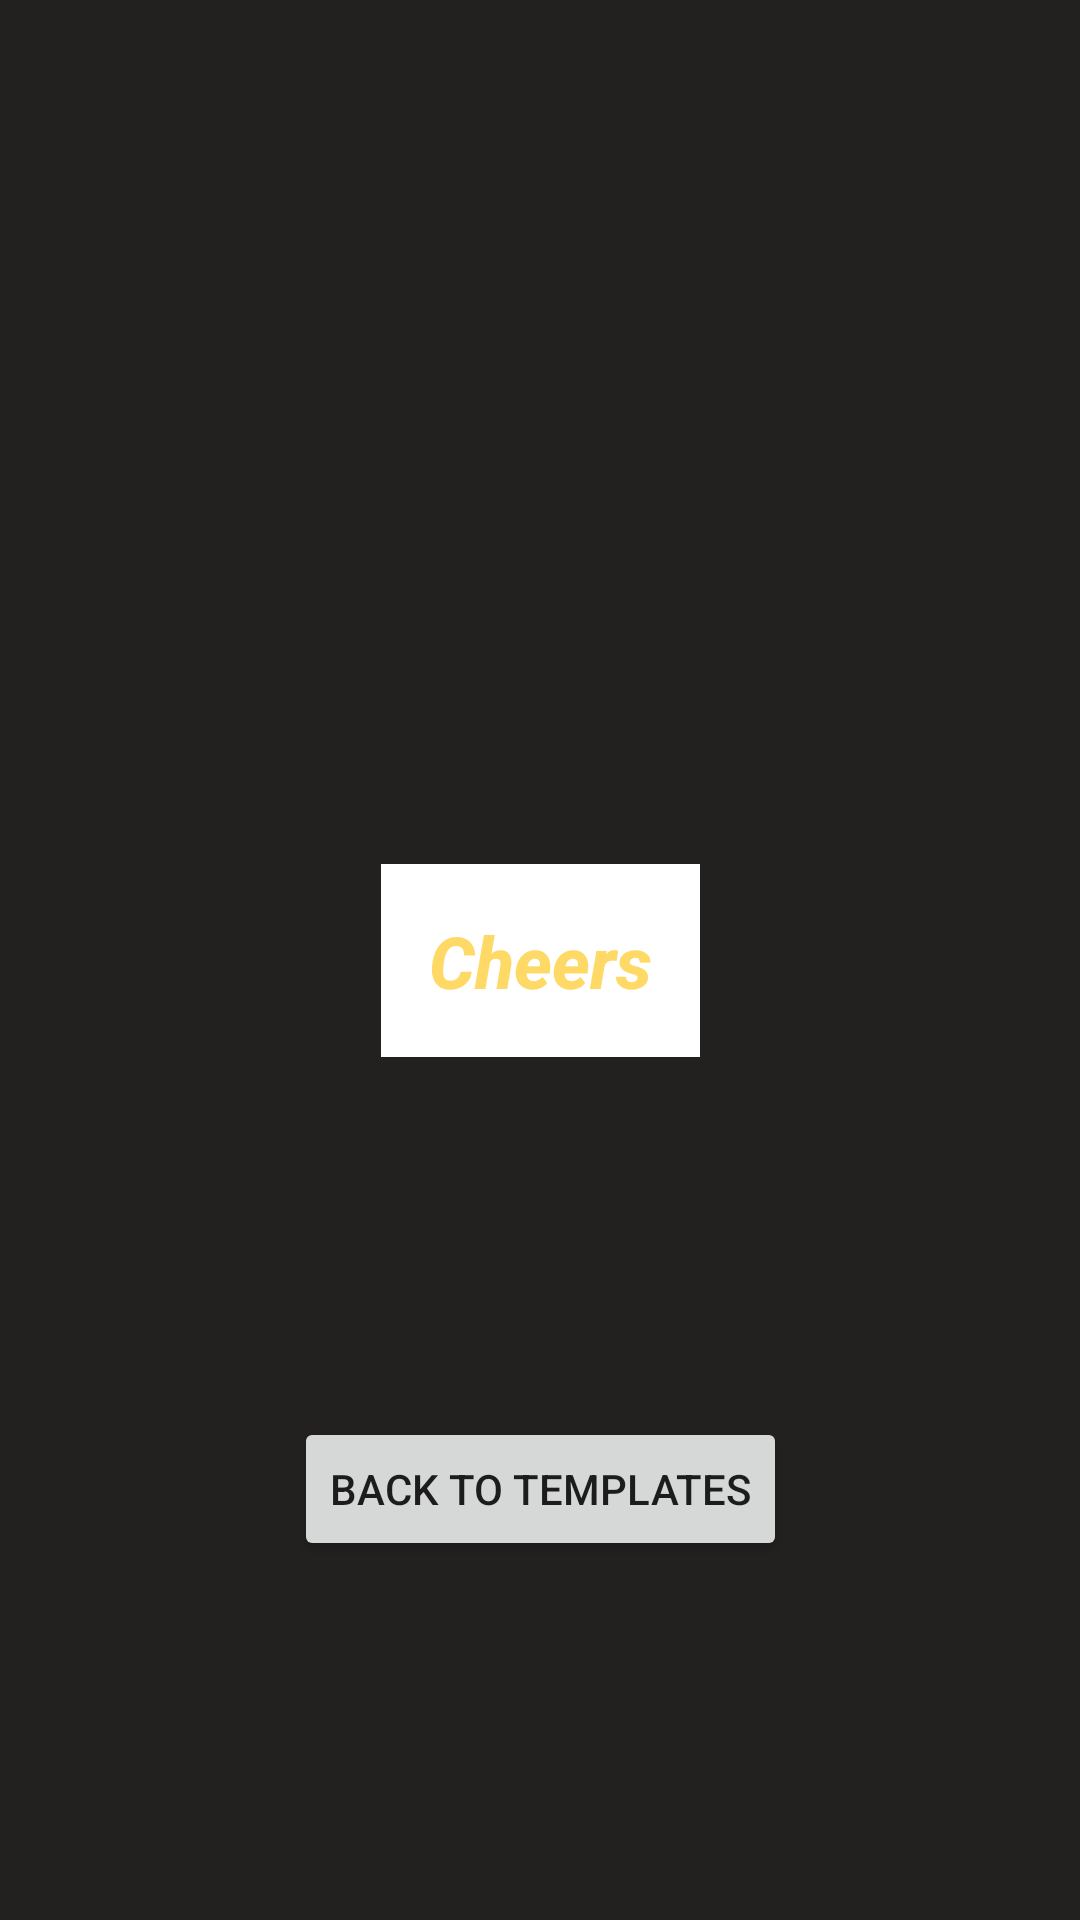

Android layout source for this screen:
<!-- AndroidManifest.xml: application theme Theme.Birthday_card2O -->
<!-- res/layout/activity_second.xml -->
<?xml version="1.0" encoding="utf-8"?>
<androidx.constraintlayout.widget.ConstraintLayout xmlns:android="http://schemas.android.com/apk/res/android"
    xmlns:app="http://schemas.android.com/apk/res-auto"
    xmlns:tools="http://schemas.android.com/tools"
    android:layout_width="match_parent"
    android:layout_height="match_parent"
    android:background="#232020"
    tools:context=".SecondActivity">

    <TextView
        android:id="@+id/tvReceive"
        android:layout_width="wrap_content"
        android:layout_height="wrap_content"
        android:background="@color/white"
        android:fontFamily="sans-serif-medium"
        android:padding="16dp"
        android:text="Cheers"
        android:textColor="#FFD966"
        android:textSize="24sp"
        android:textStyle="italic|bold"
        app:layout_constraintBottom_toBottomOf="parent"
        app:layout_constraintEnd_toEndOf="parent"
        app:layout_constraintHorizontal_bias="0.5"
        app:layout_constraintStart_toStartOf="parent"
        app:layout_constraintTop_toTopOf="parent" />

    <Button
        android:id="@+id/btn_template"
        android:layout_width="wrap_content"
        android:layout_height="wrap_content"
        android:text="Back to Templates"
        app:layout_constraintBottom_toBottomOf="parent"
        app:layout_constraintEnd_toEndOf="parent"
        app:layout_constraintHorizontal_bias="0.5"
        app:layout_constraintStart_toStartOf="parent"
        app:layout_constraintTop_toBottomOf="@+id/tvReceive" />

</androidx.constraintlayout.widget.ConstraintLayout>
<!-- resources referenced by this layout -->
<resources>
  <style name="Theme.Birthday_card2O" parent="Theme.MaterialComponents.DayNight.DarkActionBar">
          
          <item name="colorPrimary">#FF6637</item>
          <item name="colorPrimaryVariant">@color/purple_700</item>
          <item name="colorOnPrimary">@color/white</item>
          
          <item name="colorSecondary">@color/teal_200</item>
          <item name="colorSecondaryVariant">@color/teal_700</item>
          <item name="colorOnSecondary">@color/black</item>
          
          <item name="android:statusBarColor" tools:targetApi="l">?attr/colorPrimaryVariant</item>
          
      </style>
  <!-- not gathered from this repository: default colours our renderer supplied (Android Studio template values) -->
  <color name="purple_700">#FF3700B3</color>
  <color name="teal_200">#FF03DAC5</color>
  <color name="teal_700">#FF018786</color>
  <color name="black">#FF000000</color>
  <color name="white">#FFFFFFFF</color>
</resources>
